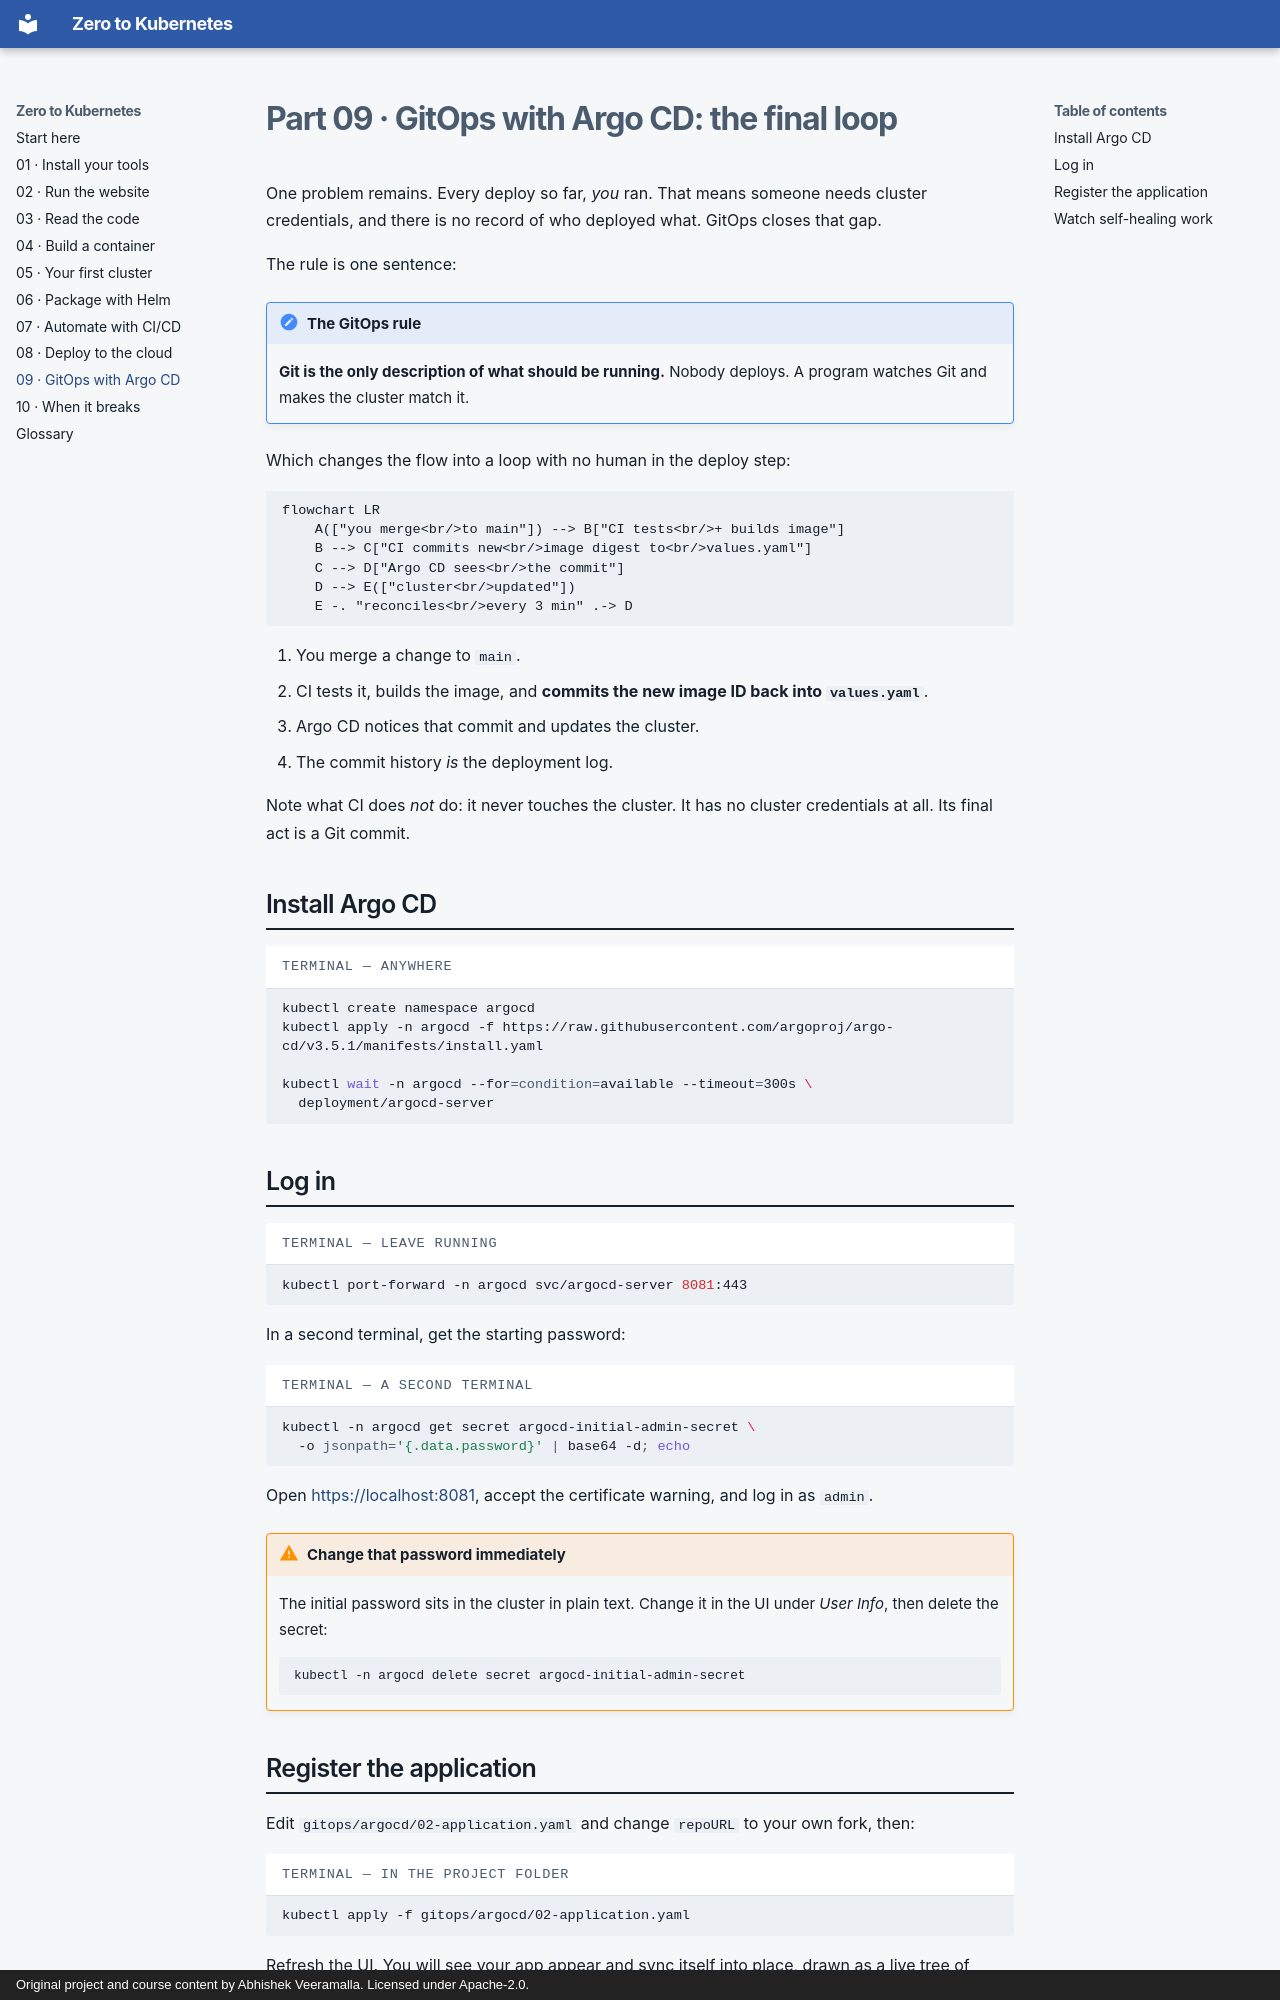

repository: mchittineni/go-web-app-devops · page: 09-gitops-with-argocd/index.html · generator: mkdocs · copyright: Original project and course content by Abhishek Veeramalla. Licensed under Apache-2.0.

# Part 09 · GitOps with Argo CD: the final loop

One problem remains. Every deploy so far, *you* ran. That means someone needs
cluster credentials, and there is no record of who deployed what. GitOps closes
that gap.

The rule is one sentence:

!!! note "The GitOps rule"

    **Git is the only description of what should be running.** Nobody deploys.
    A program watches Git and makes the cluster match it.

Which changes the flow into a loop with no human in the deploy step:

```mermaid
flowchart LR
    A(["you merge<br/>to main"]) --> B["CI tests<br/>+ builds image"]
    B --> C["CI commits new<br/>image digest to<br/>values.yaml"]
    C --> D["Argo CD sees<br/>the commit"]
    D --> E(["cluster<br/>updated"])
    E -. "reconciles<br/>every 3 min" .-> D
```

1. You merge a change to `main`.
2. CI tests it, builds the image, and **commits the new image ID back into
   `values.yaml`**.
3. Argo CD notices that commit and updates the cluster.
4. The commit history *is* the deployment log.

Note what CI does *not* do: it never touches the cluster. It has no cluster
credentials at all. Its final act is a Git commit.

## Install Argo CD

```bash title="terminal — anywhere"
kubectl create namespace argocd
kubectl apply -n argocd -f https://raw.githubusercontent.com/argoproj/argo-cd/v3.5.1/manifests/install.yaml

kubectl wait -n argocd --for=condition=available --timeout=300s \
  deployment/argocd-server
```

## Log in

```bash title="terminal — leave running"
kubectl port-forward -n argocd svc/argocd-server 8081:443
```

In a second terminal, get the starting password:

```bash title="terminal — a second terminal"
kubectl -n argocd get secret argocd-initial-admin-secret \
  -o jsonpath='{.data.password}' | base64 -d; echo
```

Open [https://localhost:8081](https://localhost:8081), accept the certificate
warning, and log in as `admin`.

!!! warning "Change that password immediately"

    The initial password sits in the cluster in plain text. Change it in the UI
    under *User Info*, then delete the secret:

    ```bash
    kubectl -n argocd delete secret argocd-initial-admin-secret
    ```
